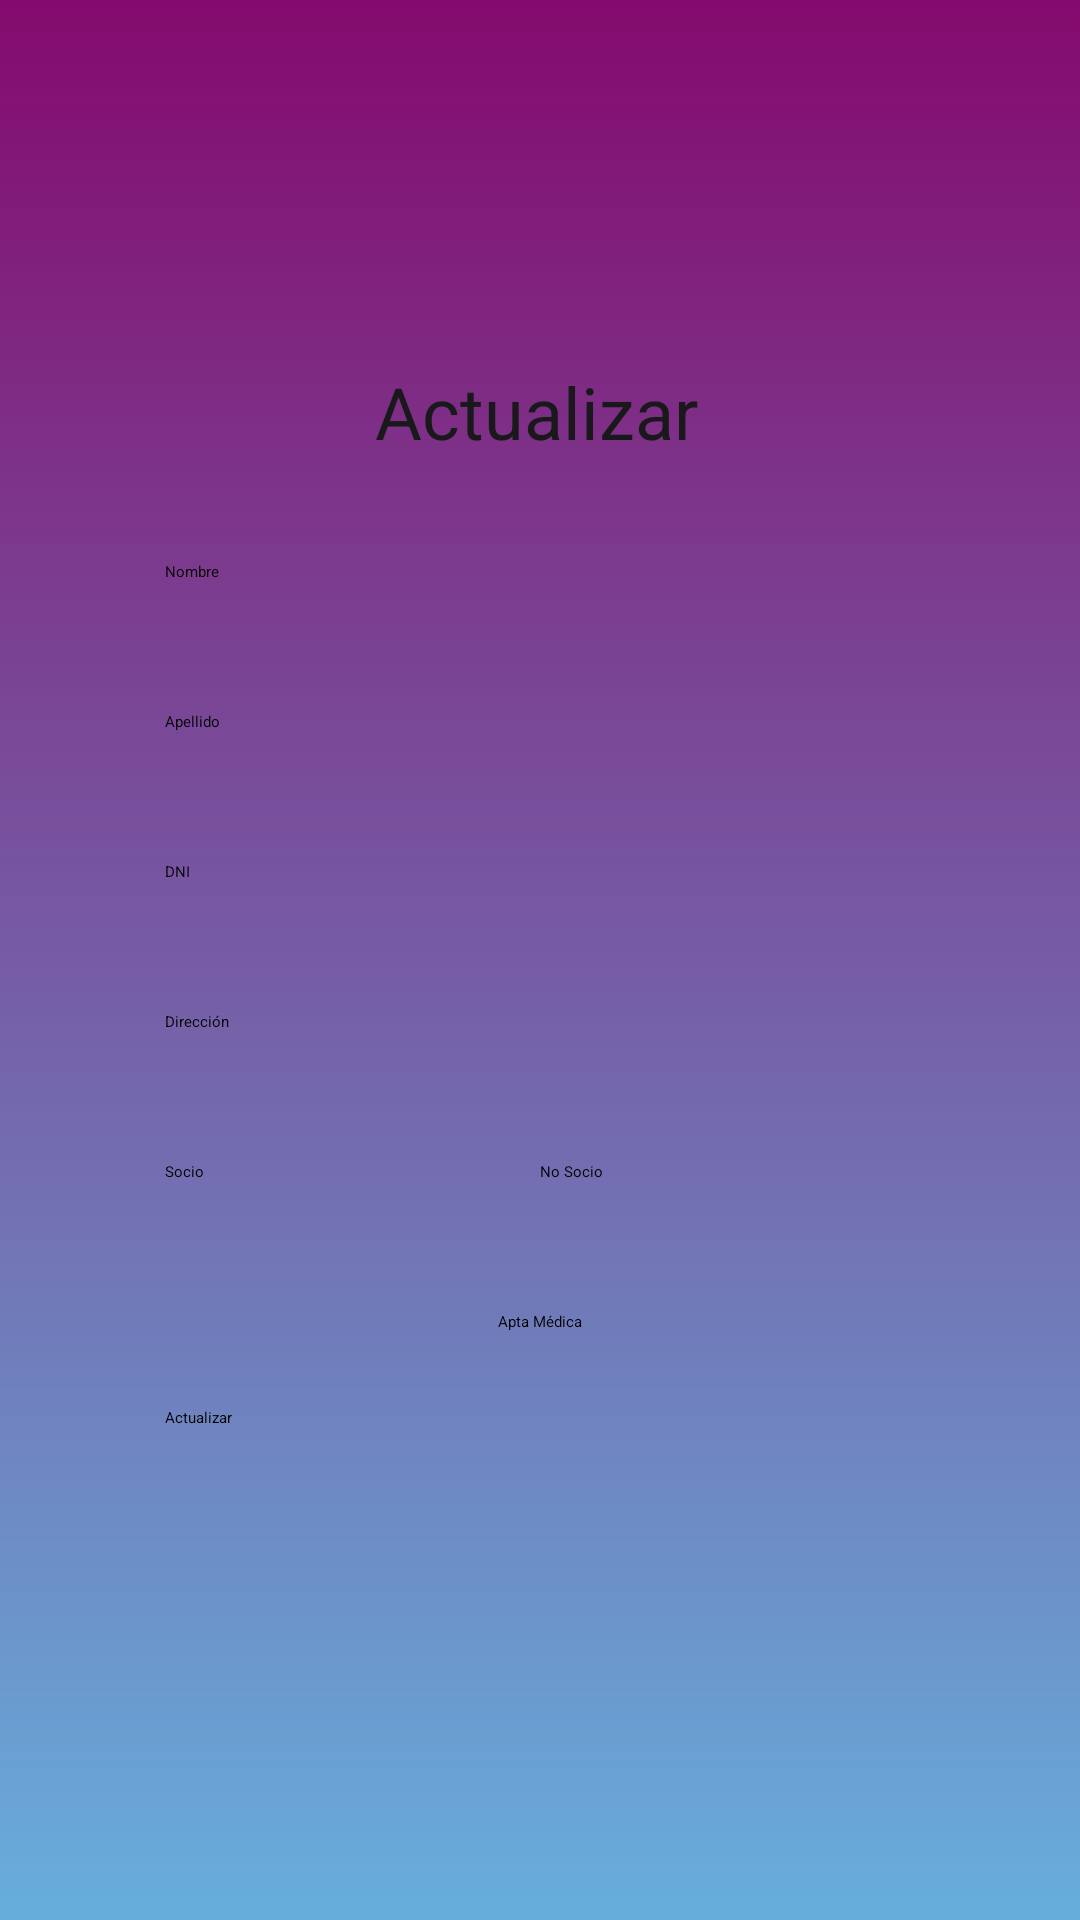

Reconstruct the res/layout file that produces this screen, plus the resources it refers to.
<!-- AndroidManifest.xml: application theme Theme.ClubDeportivo -->
<!-- res/layout/activity_register_update.xml -->
<?xml version="1.0" encoding="utf-8"?>
<LinearLayout xmlns:android="http://schemas.android.com/apk/res/android"
    android:layout_width="match_parent"
    android:layout_height="match_parent"
    android:background="@drawable/gradient_background"
    android:gravity="center"
    android:orientation="vertical"
    android:padding="18dp"
    android:scrollbarDefaultDelayBeforeFade="400">

    <TextView
        android:id="@+id/titleText"
        android:layout_width="110dp"
        android:layout_height="50dp"
        android:layout_marginTop="100dp"
        android:layout_marginBottom="16dp"
        android:text="Actualizar"
        android:textColor="#19181B"
        android:textSize="24sp" />

    <EditText
        android:id="@+id/editTextNombre"
        android:layout_width="250dp"
        android:layout_height="50dp"
        android:hint="Nombre" />

    <EditText
        android:id="@+id/editTextApellido"
        android:layout_width="250dp"
        android:layout_height="50dp"
        android:hint="Apellido" />

    <EditText
        android:id="@+id/editTextDNI"
        android:layout_width="250dp"
        android:layout_height="50dp"
        android:hint="DNI" />

    <EditText
        android:id="@+id/editTextDireccion"
        android:layout_width="250dp"
        android:layout_height="50dp"
        android:hint="Dirección" />

    <LinearLayout
        android:layout_width="250dp"
        android:layout_height="wrap_content"
        android:orientation="horizontal">

        <CheckBox
            android:id="@+id/checkSocio"
            android:layout_width="250dp"
            android:layout_height="50dp"
            android:layout_weight="1"
            android:text="Socio" />

        <CheckBox
            android:id="@+id/checkNoSocio"
            android:layout_width="250dp"
            android:layout_height="50dp"
            android:layout_weight="1"
            android:text="No Socio" />
    </LinearLayout>

    <CheckBox
        android:id="@+id/checkAptaMedica"
        android:layout_width="wrap_content"
        android:layout_height="wrap_content"
        android:layout_marginBottom="25dp"
        android:text="Apta Médica" />

    <Button
        android:id="@+id/btnGuardar"
        android:layout_width="250dp"
        android:layout_height="50dp"
        android:layout_marginBottom="100dp"
        android:backgroundTint="@android:color/holo_purple"
        android:text="Actualizar" />

</LinearLayout>
<!-- resources referenced by this layout -->
<resources>
  <!-- drawable gradient_background (drawable) -->
  <?xml version="1.0" encoding="utf-8"?>
  <layer-list xmlns:android="http://schemas.android.com/apk/res/android">
      <item>
          
          <shape>
              <gradient
                  android:angle="90"
                  android:startColor="#67AEDC"
                  android:centerColor="#765CA5"
                  android:endColor="#840A6E"
                  android:type="linear" />
          </shape>
      </item>
  </layer-list>
</resources>
